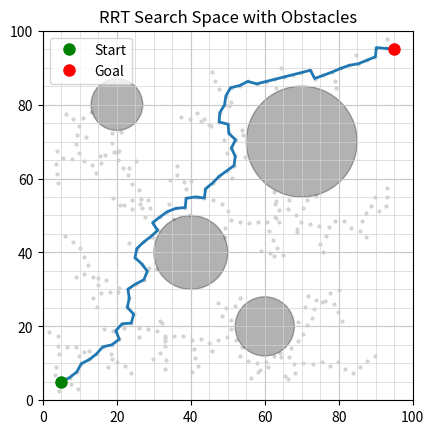

Python code for this plot:
import matplotlib.pyplot as plt
import random, math


class Node:
    def __init__(self,x,y,parent=None):
        self.x, self.y = x,y
        self.parent = parent


def dist(a,b):
    return math.hypot(a.x-b.x,a.y-b.y)

def sample(x_range,y_range):
    # random.uniform(a, b) : a 이상 b 이하의 실수를 무작위로 반환
    return Node(random.uniform(*x_range),random.uniform(*y_range))

def nearest(nodes, rnd):
    return min(nodes, key = lambda n: dist(n,rnd))


def steer(src, tgt, step):

    d = dist(src, tgt)
    if d <= step:
        return Node(tgt.x, tgt.y, src)
    theta = math.atan2(tgt.y - src.y, tgt.x - src.x)
    return Node(src.x + step * math.cos(theta),
                src.y + step * math.sin(theta),
                src)


def collision(node, obstacles):
    for (ox, oy, r) in obstacles:
        if math.hypot(node.x - ox, node.y - oy) <= r:
            return True
    return False

def backtrace(node):
    path = []
    while node:
        path.append((node.x, node.y))
        node = node.parent
    return path[::-1]

# 함수 정의에서의 * 뒤에 오는 인자는 무조건 명시적 키워드 인자여야
def rrt(start,goal,*,
        x_range=(0, 100), y_range=(0, 100),
        obstacles=(),
        step_size=2.0,
        max_iter=5000,
        goal_sample_rate=0.05,
        goal_threshold=2.0):
    
    random.seed(0)
    nodes = [start]

    # random.random(): 0 이상 ~ 1 미만의 난수 반환
    # goal_sample_rate 가 작을수록, 무작위성 증가해 탐색이 느려짐
    for _ in range(max_iter):
        rnd = Node(goal.x, goal.y) if random.random() < goal_sample_rate \
              else sample(x_range, y_range)

        near = nearest(nodes, rnd)
        new  = steer(near, rnd, step_size)

        if collision(new, obstacles):
            continue

        nodes.append(new)

        if dist(new, goal) <= goal_threshold:
            goal.parent = new
            return backtrace(goal), nodes

    return None, nodes


if __name__ == "__main__":

    X_RANGE = (0,100)
    Y_RANGE = (0,100)

    # (x,y,r)
    OBSTACLES = [
        (40,40,10),
        (70,70,15),
        (60,20,8),
        (20,80,7)
    ]

    start = Node(5, 5)
    goal  = Node(95, 95)

    path, nodes = rrt(start, goal,
                      x_range=X_RANGE,
                      y_range=Y_RANGE,
                      obstacles=OBSTACLES,
                      step_size=2.5,
                      max_iter=5000)
    
    fig,ax = plt.subplots()
    ax.set_aspect('equal')

    ax.scatter([n.x for n in nodes],
               [n.y for n in nodes],
               s=4, c='lightgray')

    grid_spacing = 5
    for x in range(X_RANGE[0], X_RANGE[1]+1, grid_spacing):
        ax.axvline(x, color='lightgray', linewidth=0.5)
    for y in range(Y_RANGE[0], Y_RANGE[1]+1, grid_spacing):
        ax.axhline(y, color='lightgray', linewidth=0.5)


    for ox, oy, r in OBSTACLES:
        ax.add_patch(plt.Circle((ox, oy), r, color='black', fill=True, alpha=0.3))

    if path:
        px, py = zip(*path)
        ax.plot(px, py, linewidth=2)
        ax.set_title(f"Path found - length={len(path)}")
    else:
        ax.set_title("No path found")

    
    ax.plot(start.x, start.y, 'go', markersize=8, label='Start')
    ax.plot(goal.x,  goal.y,  'ro', markersize=8, label='Goal')

    # *:unpacking
    ax.set_xlim(*X_RANGE)
    ax.set_ylim(*Y_RANGE)
    ax.set_title("RRT Search Space with Obstacles")
    ax.legend()
    plt.grid(True)
    plt.show()

